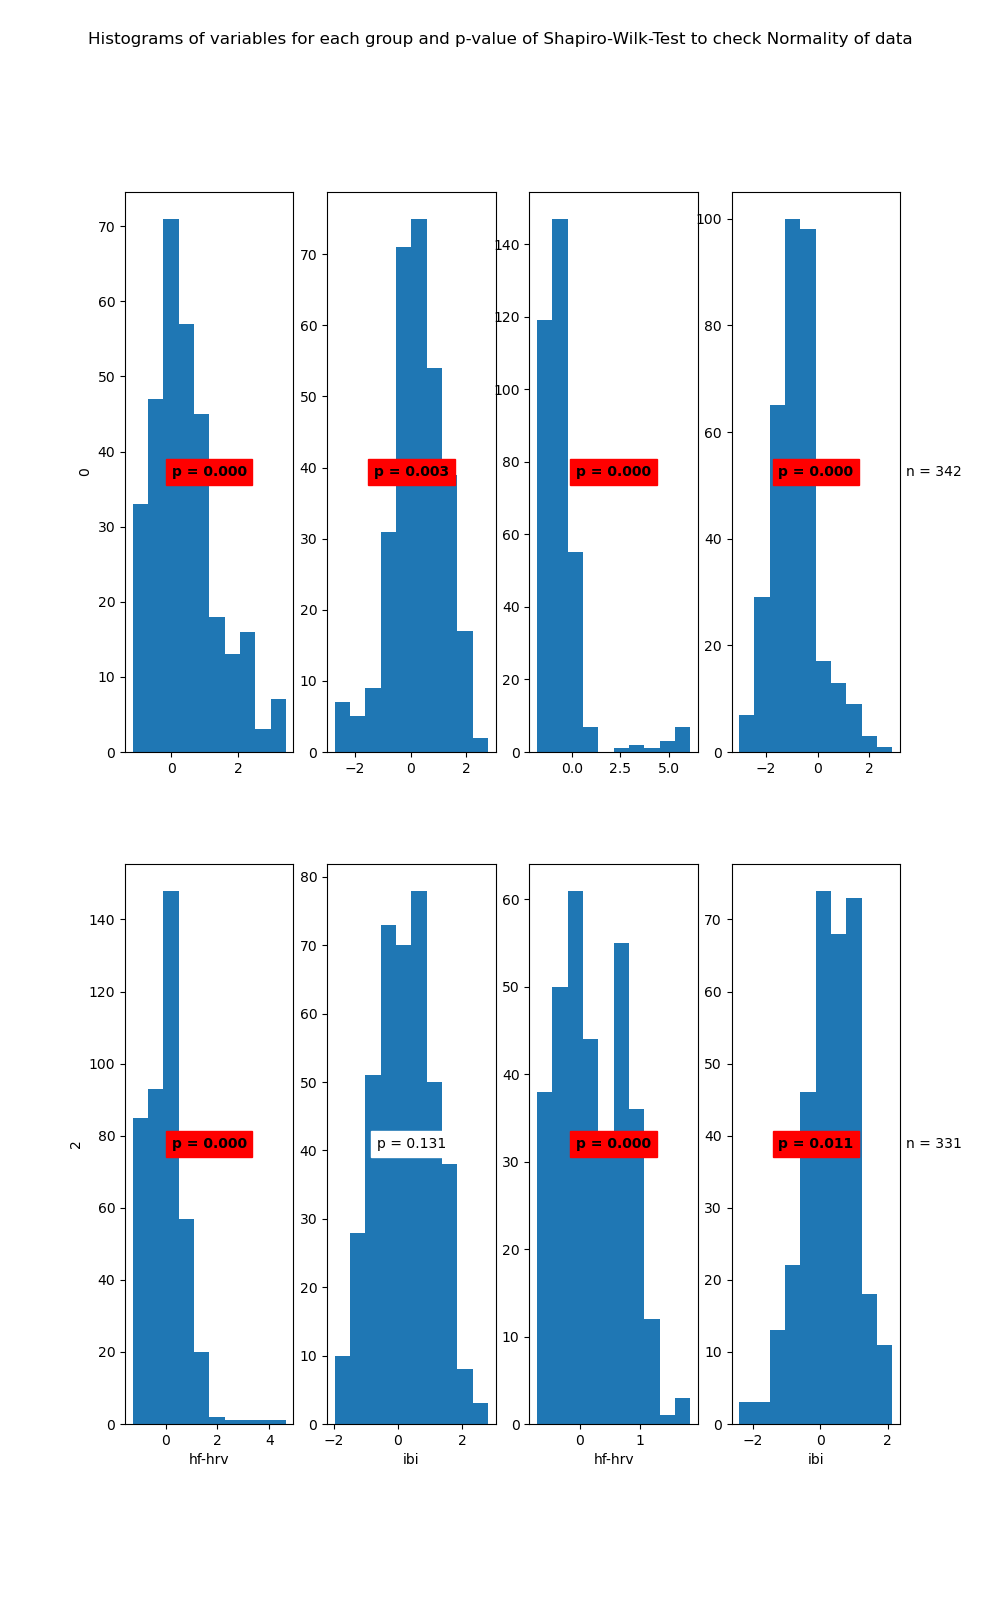

Values plotted in this chart, from the file beside it:
State	Variable	Statistic	Samples	p-value	Significance
0	hf-hrv	0.95	310	0.0	True
0	ibi	0.98	310	0.003	True
1	hf-hrv	0.63	342	0.0	True
1	ibi	0.96	342	0.0	True
2	hf-hrv	0.93	409	0.0	True
2	ibi	0.99	409	0.131	False
3	hf-hrv	0.96	331	0.0	True
3	ibi	0.99	331	0.011	True
